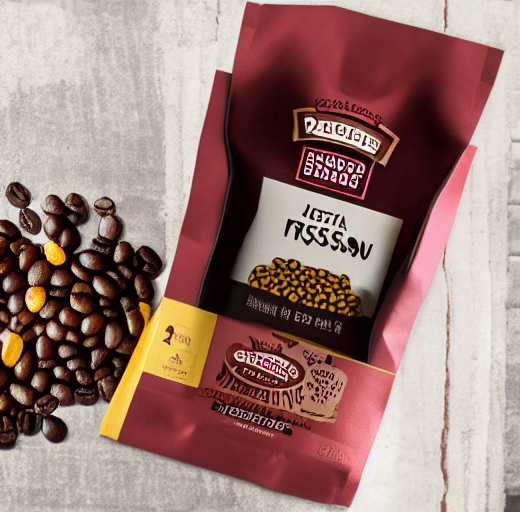
Generation parameters embedded in this image by ComfyUI (PNG 'prompt' text chunk: the API-format workflow graph, JSON):
{"3":{"inputs":{"seed":1040509719877311,"steps":20,"cfg":8.0,"sampler_name":"euler","scheduler":"normal","denoise":1.0,"model":["4",0],"positive":["6",0],"negative":["7",0],"latent_image":["5",0]},"class_type":"KSampler","_meta":{"title":"KSampler"}},"4":{"inputs":{"ckpt_name":"v1-5-pruned-emaonly-fp16.safetensors"},"class_type":"CheckpointLoaderSimple","_meta":{"title":"Load Checkpoint"}},"5":{"inputs":{"width":520,"height":512,"batch_size":1},"class_type":"EmptyLatentImage","_meta":{"title":"Empty Latent Image"}},"6":{"inputs":{"text":"coffee beans in a package, the text \"Passion fruit ristretto\"","clip":["4",1]},"class_type":"CLIPTextEncode","_meta":{"title":"CLIP Text Encode (Prompt)"}},"7":{"inputs":{"text":"watermark","clip":["4",1]},"class_type":"CLIPTextEncode","_meta":{"title":"CLIP Text Encode (Prompt)"}},"8":{"inputs":{"samples":["3",0],"vae":["4",2]},"class_type":"VAEDecode","_meta":{"title":"VAE Decode"}},"9":{"inputs":{"filename_prefix":"ComfyUI","images":["8",0]},"class_type":"SaveImage","_meta":{"title":"Save Image"}}}